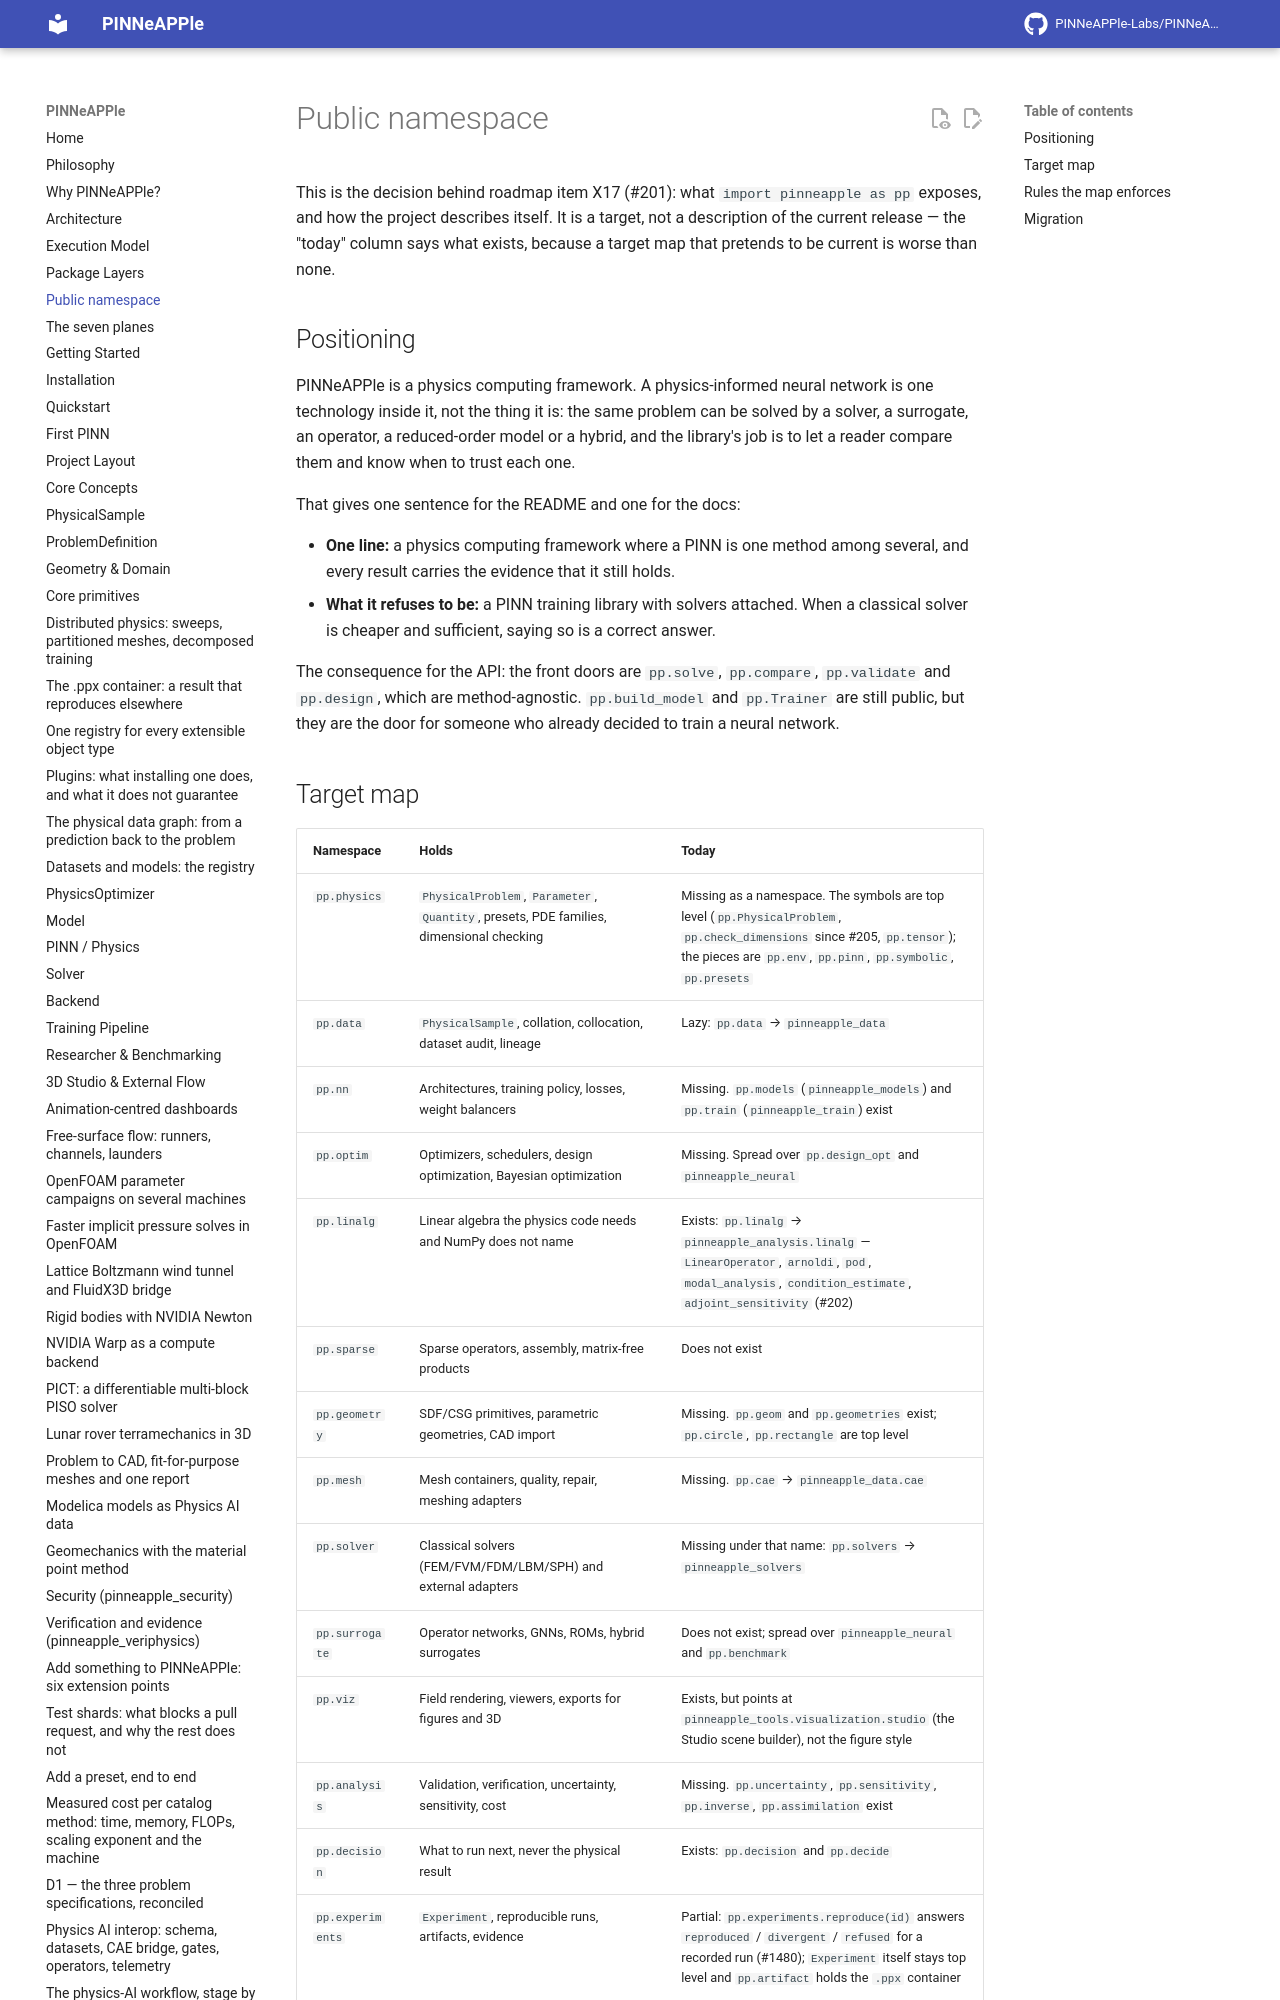

repository: PINNeAPPle-Labs/PINNeAPPle · page: architecture/public_namespace/index.html · generator: mkdocs

# Public namespace

This is the decision behind roadmap item X17 (#201): what `import pinneapple as pp`
exposes, and how the project describes itself. It is a target, not a description
of the current release — the "today" column says what exists, because a target
map that pretends to be current is worse than none.
